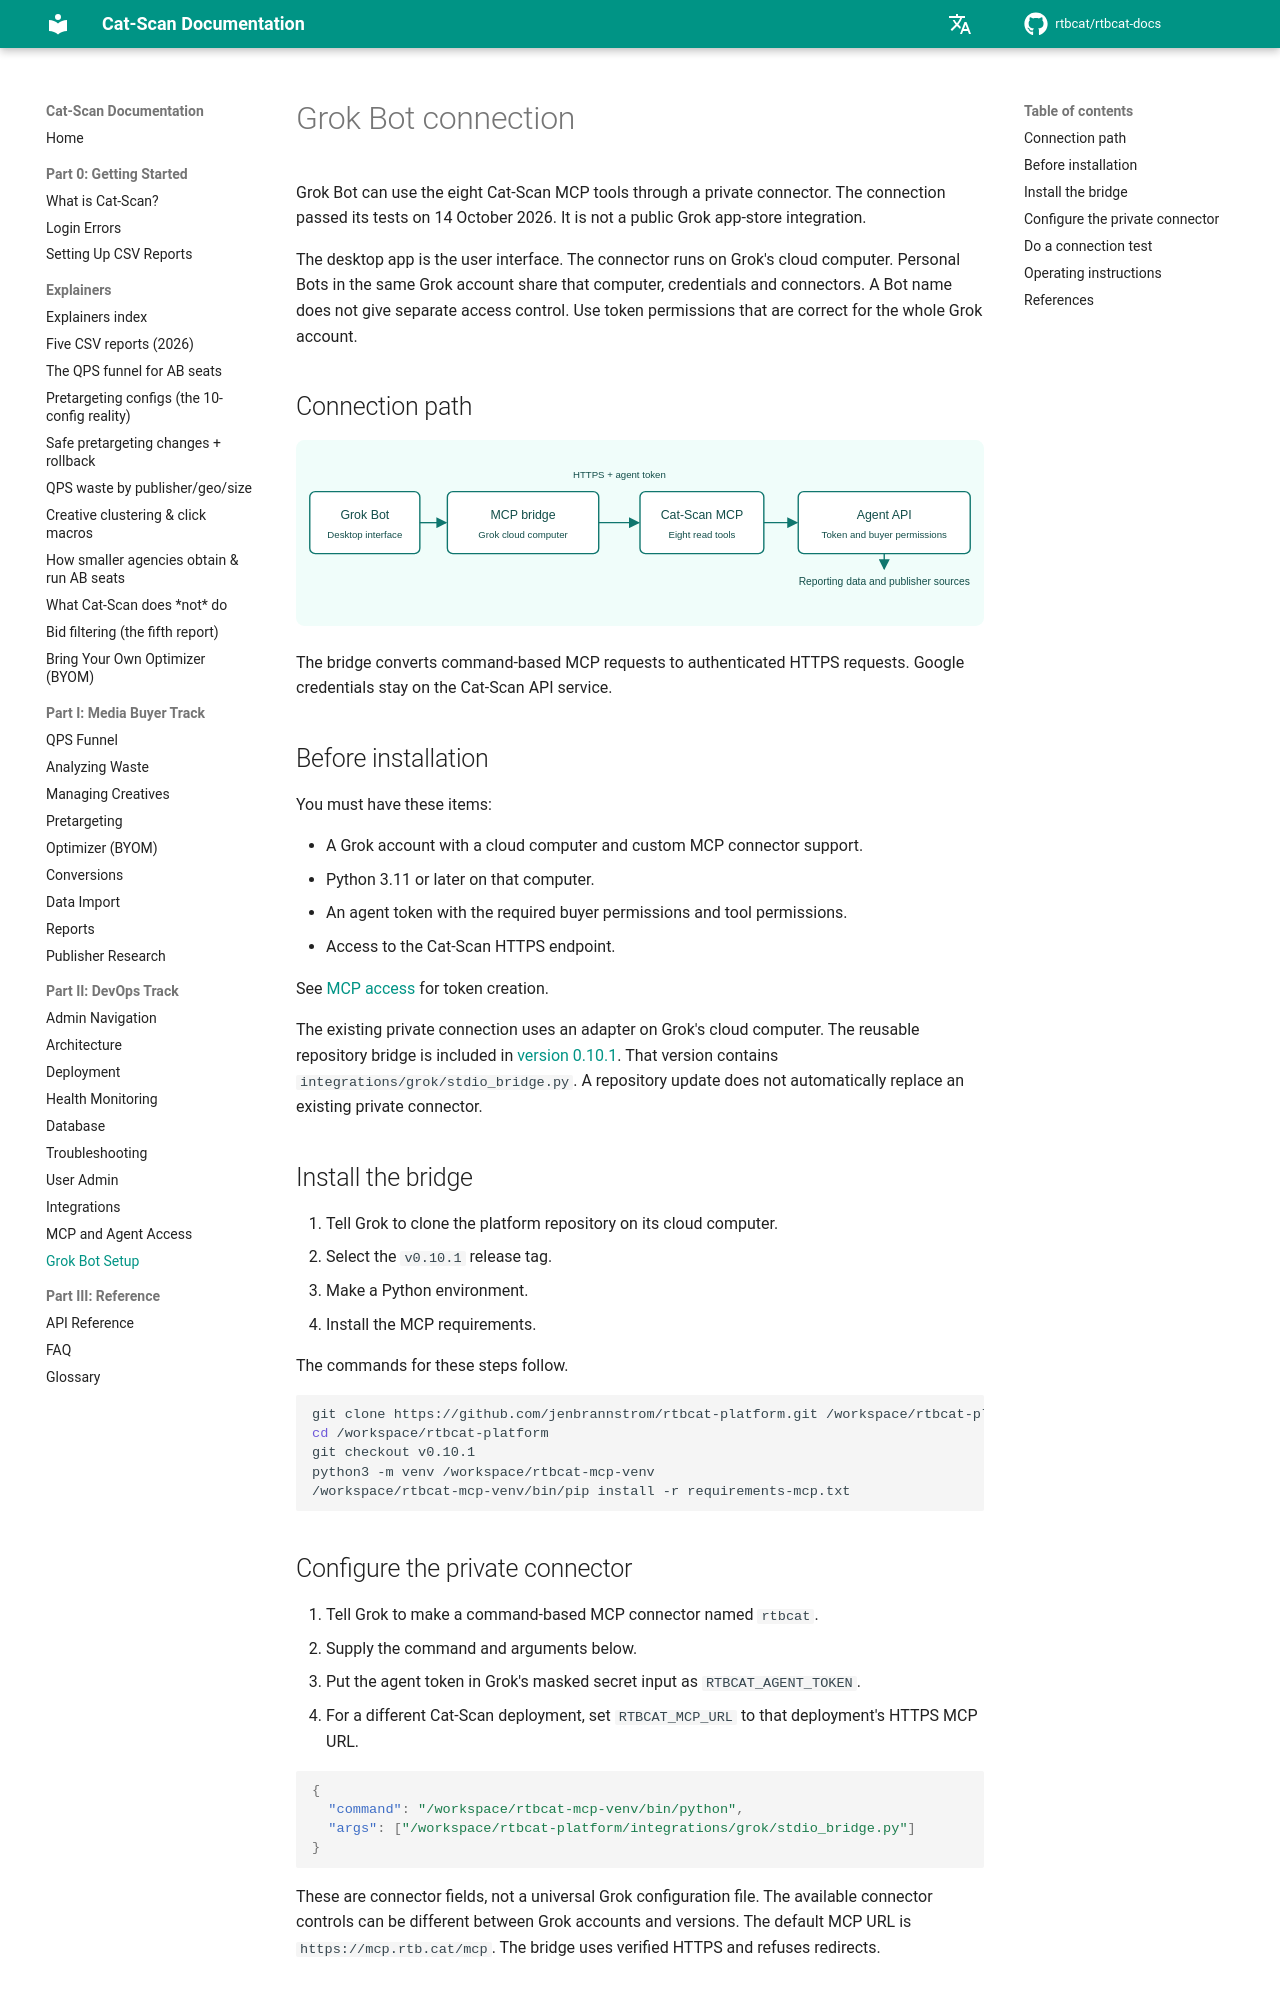

repository: rtbcat/rtbcat-docs · page: 20-grok-bot/index.html · generator: mkdocs

---
title: "Grok Bot Connection | Cat-Scan"
description: "Connect Grok Bot to the Cat-Scan MCP server with a private connector and an agent token. Test buyer access and replace credentials."
---

# Grok Bot connection

Grok Bot can use the eight Cat-Scan MCP tools through a private connector.
The connection passed its tests on 14 October 2026.
It is not a public Grok app-store integration.

The desktop app is the user interface.
The connector runs on Grok's cloud computer.
Personal Bots in the same Grok account share that computer, credentials and connectors.
A Bot name does not give separate access control.
Use token permissions that are correct for the whole Grok account.

## Connection path

![Grok connection path](assets/grok-mcp-path.svg)

The bridge converts command-based MCP requests to authenticated HTTPS requests.
Google credentials stay on the Cat-Scan API service.

## Before installation

You must have these items:

- A Grok account with a cloud computer and custom MCP connector support.
- Python 3.11 or later on that computer.
- An agent token with the required buyer permissions and tool permissions.
- Access to the Cat-Scan HTTPS endpoint.

See [MCP access](19-agent-access.md) for token creation.

The existing private connection uses an adapter on Grok's cloud computer.
The reusable repository bridge is included in [version 0.10.1](https://github.com/jenbrannstrom/rtbcat-platform/releases/tag/v0.10.1).
That version contains `integrations/grok/stdio_bridge.py`.
A repository update does not automatically replace an existing private connector.

## Install the bridge

1. Tell Grok to clone the platform repository on its cloud computer.
2. Select the `v0.10.1` release tag.
3. Make a Python environment.
4. Install the MCP requirements.

The commands for these steps follow.

```bash
git clone https://github.com/jenbrannstrom/rtbcat-platform.git /workspace/rtbcat-platform
cd /workspace/rtbcat-platform
git checkout v0.10.1
python3 -m venv /workspace/rtbcat-mcp-venv
/workspace/rtbcat-mcp-venv/bin/pip install -r requirements-mcp.txt
```
